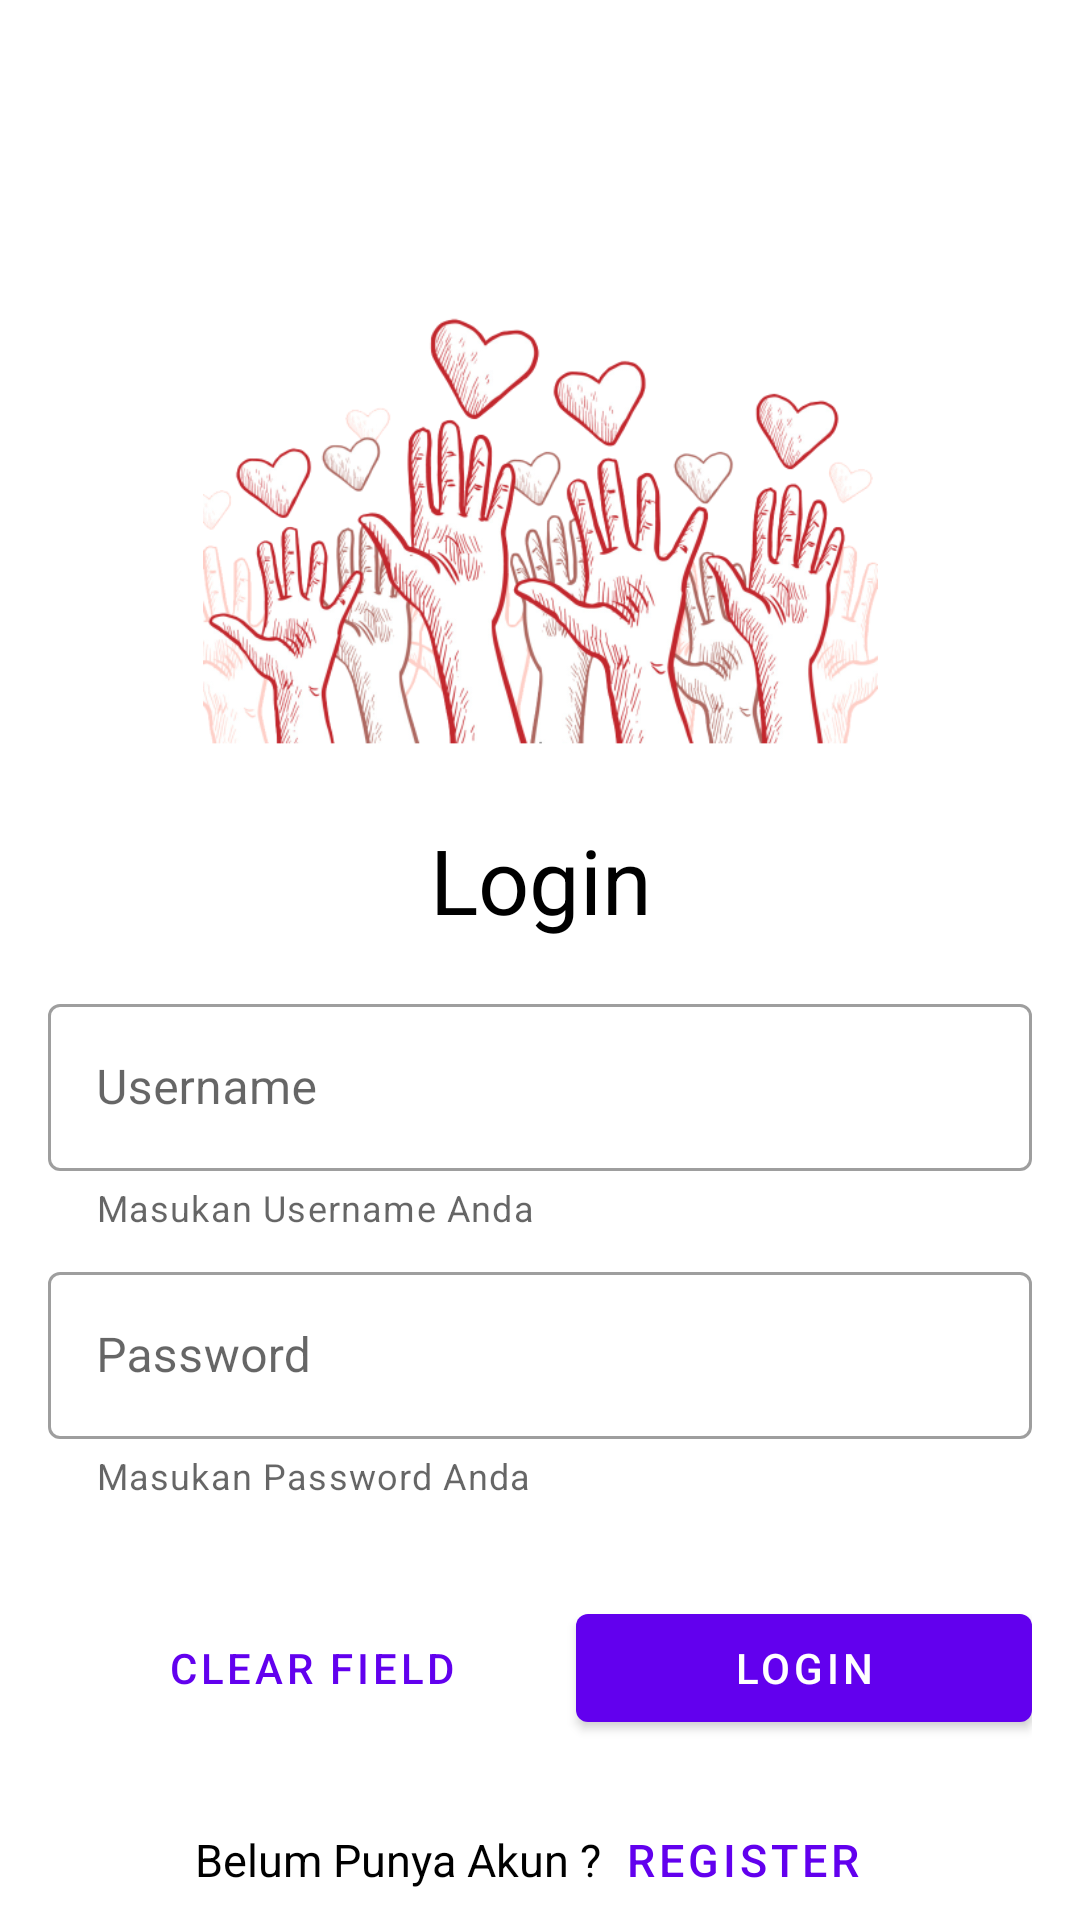

The Android layout XML behind this screen, and the referenced resources:
<!-- AndroidManifest.xml: application theme Theme.UGD1_A_0544 -->
<!-- res/layout/activity_login.xml -->
<?xml version="1.0" encoding="utf-8"?>
<androidx.constraintlayout.widget.ConstraintLayout xmlns:android="http://schemas.android.com/apk/res/android"
    xmlns:app="http://schemas.android.com/apk/res-auto"
    xmlns:tools="http://schemas.android.com/tools"
    android:layout_width="match_parent"
    android:layout_height="match_parent"
    tools:context=".Login">


    <ImageView
        android:id="@+id/logoView"
        android:layout_width="243dp"
        android:layout_height="225dp"
        android:layout_marginTop="32dp"
        android:src="@drawable/logo"
        app:layout_constraintEnd_toEndOf="parent"
        app:layout_constraintStart_toStartOf="parent"
        app:layout_constraintTop_toTopOf="parent" />

    <TextView
        android:id="@+id/loginView"
        android:layout_width="wrap_content"
        android:layout_height="wrap_content"
        android:layout_marginTop="16dp"
        android:text="Login"
        android:textColor="@color/black"
        android:textSize="30dp"
        app:layout_constraintEnd_toEndOf="@id/logoView"
        app:layout_constraintStart_toStartOf="@id/logoView"
        app:layout_constraintTop_toBottomOf="@id/logoView" />

    <LinearLayout
        android:id="@+id/LinearLayout3"
        android:layout_width="match_parent"
        android:layout_height="wrap_content"
        android:layout_marginStart="16dp"
        android:layout_marginEnd="16dp"
        app:layout_constraintTop_toBottomOf="@id/loginView"
        android:paddingTop="16dp"
        android:paddingBottom="16dp"
        android:orientation="vertical">

        <com.google.android.material.textfield.TextInputLayout
            android:id="@+id/inputLayoutUsername"
            android:layout_width="match_parent"
            android:layout_height="wrap_content"
            style="@style/Widget.MaterialComponents.TextInputLayout.OutlinedBox"
            android:hint="Username"
            app:errorEnabled="true"
            app:helperText="Masukan Username Anda"
            app:startIconDrawable="@drawable/ic_user_24"
            android:layout_marginBottom="8dp">

            <com.google.android.material.textfield.TextInputEditText
                android:layout_width="match_parent"
                android:layout_height="wrap_content"
                android:inputType="text" />

        </com.google.android.material.textfield.TextInputLayout>

        <com.google.android.material.textfield.TextInputLayout
            android:id="@+id/inputLayoutPassword"
            android:layout_width="match_parent"
            android:layout_height="wrap_content"
            style="@style/Widget.MaterialComponents.TextInputLayout.OutlinedBox"
            android:hint="Password"
            app:errorEnabled="true"
            app:startIconDrawable="@drawable/ic_lock_24"
            app:helperText="Masukan Password Anda">

            <com.google.android.material.textfield.TextInputEditText
                android:layout_width="match_parent"
                android:layout_height="wrap_content"
                android:inputType="textPassword"
                />

        </com.google.android.material.textfield.TextInputLayout>

    </LinearLayout>

    <LinearLayout
        android:id="@+id/linearLayout2"
        android:layout_width="0dp"
        android:layout_height="wrap_content"
        android:layout_marginTop="16dp"
        app:layout_constraintEnd_toEndOf="@id/LinearLayout3"
        app:layout_constraintStart_toStartOf="@id/LinearLayout3"
        app:layout_constraintTop_toBottomOf="@id/LinearLayout3">

        <com.google.android.material.button.MaterialButton
            android:id="@+id/btnClear"
            style="@style/Widget.MaterialComponents.Button.TextButton"
            android:layout_width="wrap_content"
            android:layout_height="wrap_content"
            android:layout_weight="1"
            android:text="Clear Field" />

        <com.google.android.material.button.MaterialButton
            android:id="@+id/btnLogin"
            android:layout_width="wrap_content"
            android:layout_height="wrap_content"
            android:layout_weight="1"
            android:text="Login" />

    </LinearLayout>

    <LinearLayout
        android:id="@+id/linearLayout"
        android:layout_width="wrap_content"
        android:layout_height="wrap_content"
        android:layout_marginTop="16dp"
        app:layout_constraintEnd_toEndOf="@id/linearLayout2"
        app:layout_constraintStart_toStartOf="@id/linearLayout2"
        app:layout_constraintTop_toBottomOf="@id/linearLayout2">

        <TextView
            android:id="@+id/daftarView"
            android:layout_width="wrap_content"
            android:layout_height="wrap_content"
            android:text="Belum Punya Akun ?"
            android:textColor="@color/black"
            android:textSize="15dp"
            app:layout_constraintEnd_toEndOf="@id/linearLayout2"
            app:layout_constraintStart_toStartOf="@id/linearLayout2"
            app:layout_constraintTop_toBottomOf="@id/linearLayout2" />

        <Button
            android:id="@+id/btnRegister"
            style="@style/Widget.MaterialComponents.Button.TextButton"
            android:layout_width="wrap_content"
            android:layout_height="wrap_content"
            android:text="Register"
            android:textSize="15dp"
            />


    </LinearLayout>

</androidx.constraintlayout.widget.ConstraintLayout>
<!-- resources referenced by this layout -->
<resources>
  <!-- drawable logo: png bitmap (drawable-v24, 240212 bytes) -->
  <style name="Theme.UGD1_A_0544" parent="Theme.MaterialComponents.DayNight.DarkActionBar">
          
          <item name="colorPrimary">@color/purple_500</item>
          <item name="colorPrimaryVariant">@color/purple_700</item>
          <item name="colorOnPrimary">@color/white</item>
          
          <item name="colorSecondary">@color/teal_200</item>
          <item name="colorSecondaryVariant">@color/teal_700</item>
          <item name="colorOnSecondary">@color/black</item>
          
          <item name="android:statusBarColor" tools:targetApi="l">?attr/colorPrimaryVariant</item>
          
      </style>
  <!-- not gathered from this repository: default colours our renderer supplied (Android Studio template values) -->
  <color name="purple_500">#FF6200EE</color>
  <color name="purple_700">#FF3700B3</color>
  <color name="teal_200">#FF03DAC5</color>
  <color name="teal_700">#FF018786</color>
  <color name="black">#FF000000</color>
  <color name="white">#FFFFFFFF</color>
</resources>
